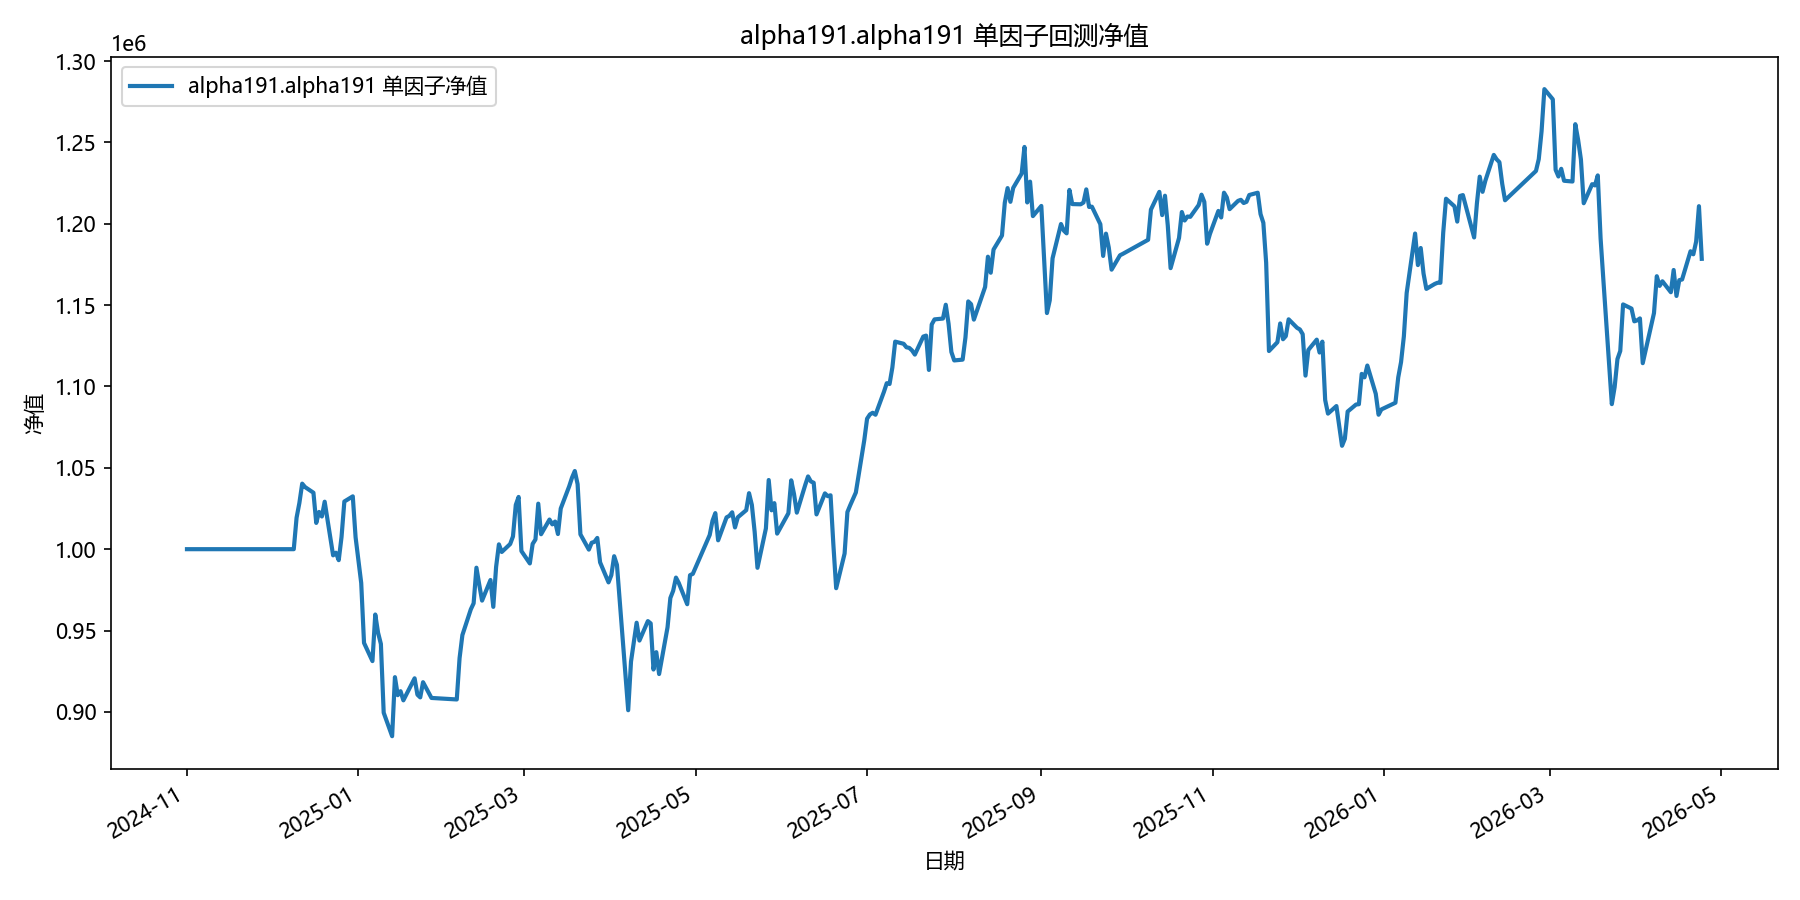

The file beside this chart, header and first rows:
date, equity
2024-11-01, 1000000
2024-11-04, 1000000
2024-11-05, 1000000
2024-11-06, 1000000
2024-11-07, 1000000
2024-11-08, 1000000
2024-11-11, 1000000
2024-11-12, 1000000
2024-11-13, 1000000
2024-11-14, 1000000
2024-11-15, 1000000
2024-11-18, 1000000
2024-11-19, 1000000
2024-11-20, 1000000
2024-11-21, 1000000
2024-11-22, 1000000
2024-11-25, 1000000
2024-11-26, 1000000
2024-11-27, 1000000
2024-11-28, 1000000
2024-11-29, 1000000
2024-12-02, 1000000
2024-12-03, 1000000
2024-12-04, 1000000
2024-12-05, 1000000
2024-12-06, 1000000
2024-12-09, 1000000
2024-12-10, 1019325
2024-12-11, 1028411
2024-12-12, 1040271
2024-12-13, 1038195
2024-12-16, 1034705
2024-12-17, 1016146
2024-12-18, 1022882
2024-12-19, 1020097
2024-12-20, 1029172
2024-12-23, 996224
2024-12-24, 997837
2024-12-25, 993243
2024-12-26, 1007527
2024-12-27, 1029304
2024-12-30, 1032465
2024-12-31, 1007304
2025-01-02, 979219
2025-01-03, 942394
2025-01-06, 931215
2025-01-07, 959846
2025-01-08, 948631
2025-01-09, 941768
2025-01-10, 899508
2025-01-13, 885069
2025-01-14, 921344
2025-01-15, 910282
2025-01-16, 912713
2025-01-17, 907104
2025-01-20, 917188
2025-01-21, 920647
2025-01-22, 910594
2025-01-23, 908927
2025-01-24, 918252
... 299 more rows
